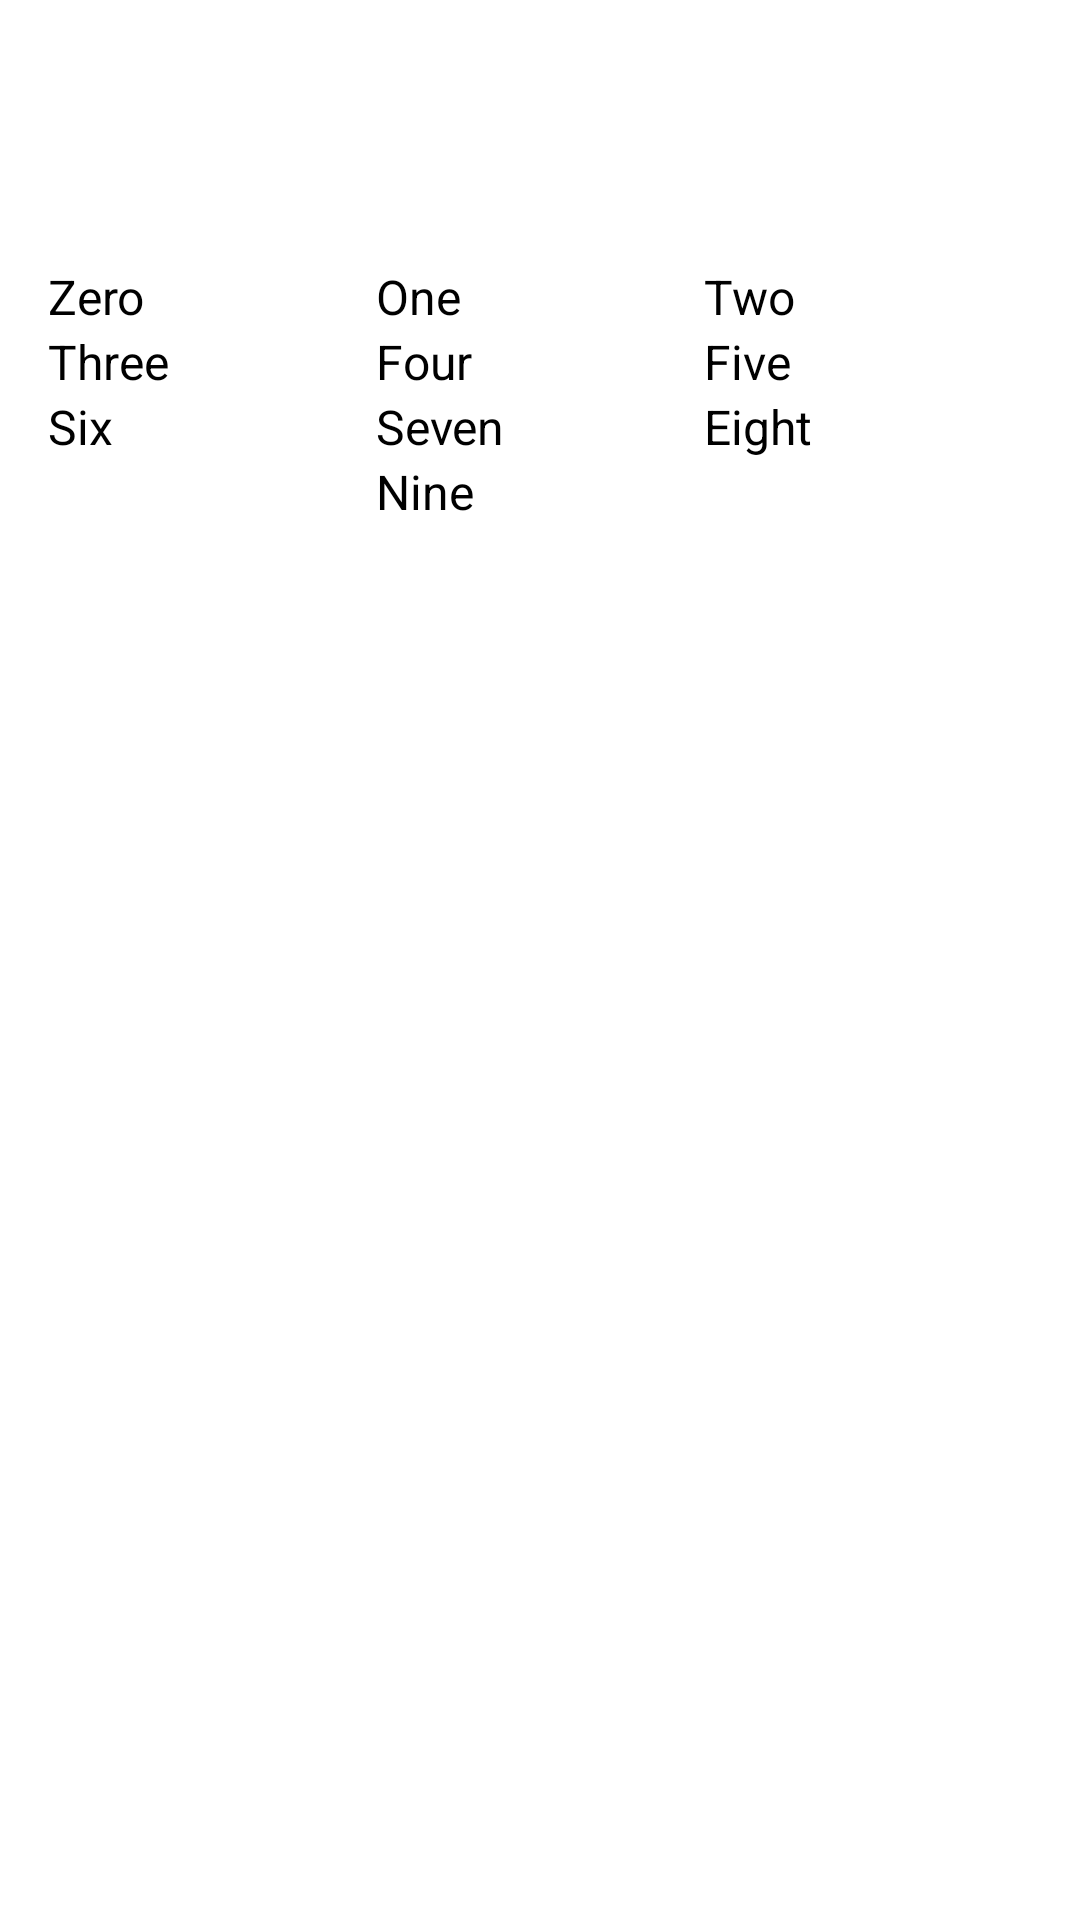

Android layout source for this screen:
<!-- AndroidManifest.xml: application theme Theme.NumGame -->
<!-- res/layout/fragment_basic.xml -->
<?xml version="1.0" encoding="utf-8"?>
<androidx.constraintlayout.widget.ConstraintLayout xmlns:android="http://schemas.android.com/apk/res/android"
    xmlns:app="http://schemas.android.com/apk/res-auto"
    xmlns:tools="http://schemas.android.com/tools"
    android:layout_width="match_parent"
    android:layout_height="match_parent"
    tools:context=".fragments.Basic">

    <ImageView
        android:id="@+id/image_view"
        android:layout_width="wrap_content"
        android:layout_height="wrap_content"
        android:layout_gravity="center"
        android:src="@drawable/eight"
        app:layout_constraintTop_toTopOf="parent"
        app:layout_constraintStart_toStartOf="parent"
        app:layout_constraintEnd_toEndOf="parent"
        android:layout_marginTop="32dp"/>

    <GridLayout
        android:layout_width="match_parent"
        android:layout_height="wrap_content"
        android:layout_gravity="center"
        android:columnCount="3"
        android:rowCount="4"
        android:orientation="horizontal"
        android:layout_marginTop="40dp"
        android:padding="16dp"
        app:layout_constraintTop_toBottomOf="@id/image_view"
        app:layout_constraintStart_toStartOf="parent">

        <Button
            android:id="@+id/btn_zero"
            android:layout_width="0dp"
            android:layout_height="wrap_content"
            android:layout_columnWeight="1"
            android:text="Zero"
            android:textSize="16sp" />

        <Button
            android:id="@+id/btn_one"
            android:layout_width="0dp"
            android:layout_height="wrap_content"
            android:layout_columnWeight="1"
            android:text="One"
            android:textSize="16sp" />

        <Button
            android:id="@+id/btn_two"
            android:layout_width="0dp"
            android:layout_height="wrap_content"
            android:layout_columnWeight="1"
            android:text="Two"
            android:textSize="16sp" />

        <Button
            android:id="@+id/btn_three"
            android:layout_width="0dp"
            android:layout_height="wrap_content"
            android:layout_columnWeight="1"
            android:text="Three"
            android:textSize="16sp" />

        <Button
            android:id="@+id/btn_four"
            android:layout_width="0dp"
            android:layout_height="wrap_content"
            android:layout_columnWeight="1"
            android:text="Four"
            android:textSize="16sp" />

        <Button
            android:id="@+id/btn_five"
            android:layout_width="0dp"
            android:layout_height="wrap_content"
            android:layout_columnWeight="1"
            android:text="Five"
            android:textSize="16sp" />

        <Button
            android:id="@+id/btn_six"
            android:layout_width="0dp"
            android:layout_height="wrap_content"
            android:layout_columnWeight="1"
            android:text="Six"
            android:textSize="16sp" />

        <Button
            android:id="@+id/btn_seven"
            android:layout_width="0dp"
            android:layout_height="wrap_content"
            android:layout_columnWeight="1"
            android:text="Seven"
            android:textSize="16sp" />

        <Button
            android:id="@+id/btn_eight"
            android:layout_width="0dp"
            android:layout_height="wrap_content"
            android:layout_columnWeight="1"
            android:text="Eight"
            android:textSize="16sp" />

        <Button
            android:layout_width="0dp"
            android:layout_height="wrap_content"
            android:visibility="gone"
            android:layout_columnWeight="1"
            android:text=""
            android:textSize="16sp" />

        <Button
            android:id="@+id/btn_nine"
            android:layout_width="0dp"
            android:layout_height="wrap_content"
            android:layout_columnWeight="1"
            android:text="Nine"
            android:textSize="16sp" />

        <Button
            android:layout_width="0dp"
            android:layout_height="wrap_content"
            android:visibility="gone"
            android:layout_columnWeight="1"
            android:text=""
            android:textSize="16sp" />

    </GridLayout>
</androidx.constraintlayout.widget.ConstraintLayout>
<!-- resources referenced by this layout -->
<resources>

</resources>
